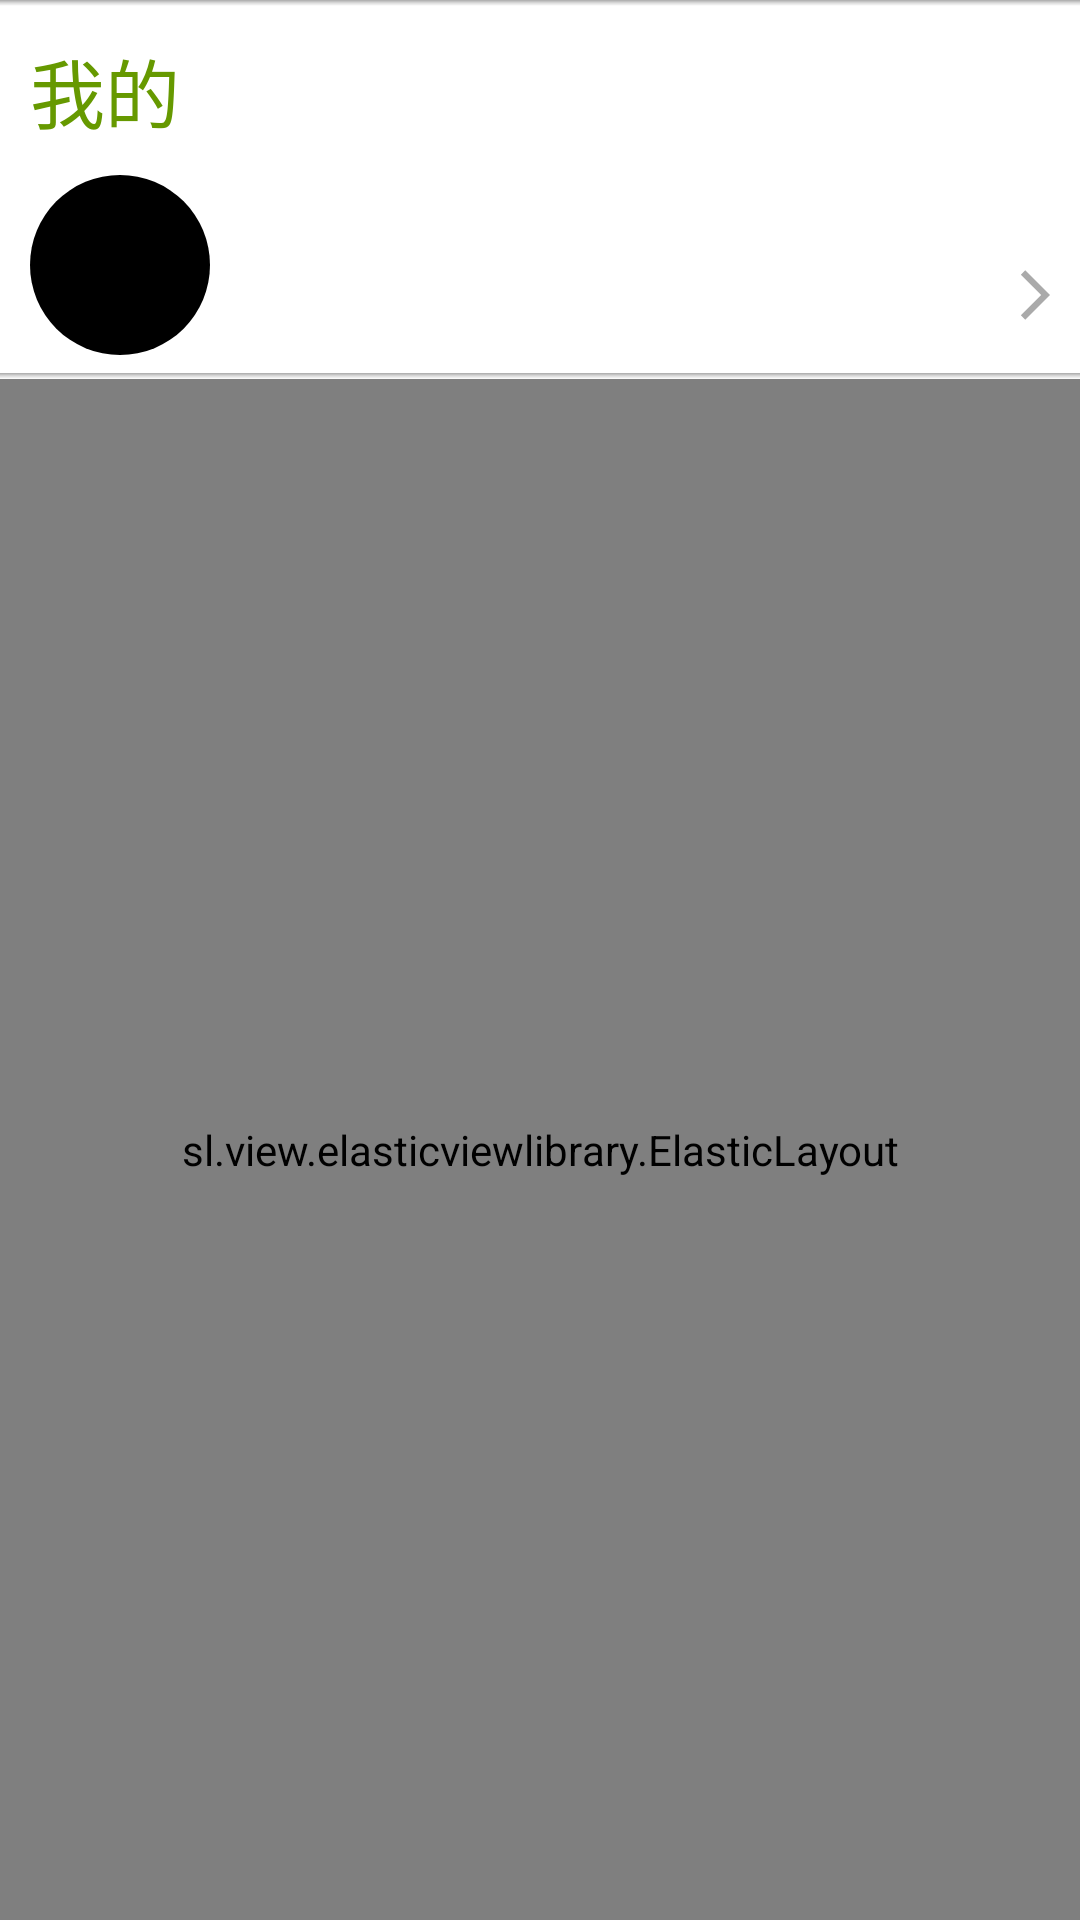

Reconstruct the res/layout file that produces this screen, plus the resources it refers to.
<!-- AndroidManifest.xml: application theme AppTheme -->
<!-- res/layout/fragment_minepage_layout.xml -->
<?xml version="1.0" encoding="utf-8"?>
<LinearLayout xmlns:android="http://schemas.android.com/apk/res/android"
    xmlns:app="http://schemas.android.com/apk/res-auto"
    android:layout_width="match_parent"
    android:layout_height="match_parent"
    xmlns:tools="http://schemas.android.com/tools"
    android:orientation="vertical">

    <LinearLayout
        android:layout_width="match_parent"
        android:layout_height="wrap_content"
        android:orientation="vertical">

        <View
            android:layout_width="match_parent"
            android:layout_height="2dp"
            android:background="@drawable/line_shape" />

        <RelativeLayout
            android:layout_width="match_parent"
            android:layout_height="wrap_content"
            android:paddingStart="10dp"
            android:paddingTop="10dp"
            android:paddingEnd="10dp">

            <TextView
                android:layout_width="wrap_content"
                android:layout_height="wrap_content"
                android:text="我的"
                android:textColor="@color/colorPrimary"
                android:textSize="25sp" />

            <ImageView
                android:id="@+id/mineSetting"
                android:layout_width="20dp"
                android:visibility="gone"
                android:layout_height="20dp"
                android:layout_alignParentEnd="true"
                android:src="@drawable/triangle_shape"
                app:tint="@color/colorPrimary" />

        </RelativeLayout>


        <RelativeLayout
            android:id="@+id/userTab"
            android:layout_width="match_parent"
            android:layout_height="wrap_content"
            android:layout_marginTop="10dp"
            android:gravity="center"
            android:paddingStart="10dp"
            android:paddingEnd="10dp">

            <ImageView
                android:id="@+id/mineAvatar"
                android:layout_width="60dp"
                android:transitionName="mineAvatar"
                android:layout_height="60dp"
                android:background="@drawable/picture_circular_shpae" />

            <LinearLayout
                android:layout_toEndOf="@+id/mineAvatar"
                android:layout_width="wrap_content"
                android:layout_height="wrap_content"
                android:layout_gravity="bottom"
                android:layout_marginStart="20dp"
                android:layout_marginEnd="20dp"
                android:layout_marginBottom="10dp"
                android:orientation="vertical">

                <TextView
                    android:id="@+id/mineNick"
                    android:layout_width="match_parent"
                    android:layout_height="wrap_content"
                    android:layout_marginBottom="10dp"
                    android:textColor="@color/colorPrimary"
                    android:textSize="20sp"
                    android:textStyle="bold" />

                <TextView
                    android:id="@+id/mineEmail"
                    android:layout_width="match_parent"
                    android:layout_height="wrap_content"/>

            </LinearLayout>

            <ImageView
                android:layout_alignParentEnd="true"
                android:rotation="180"
                android:layout_marginTop="30dp"
                android:src="@drawable/ic_arrow_back_gray"
                android:layout_width="20dp"
                android:layout_height="20dp"/>

        </RelativeLayout>

    </LinearLayout>

    <View
        android:layout_width="match_parent"
        android:layout_height="2dp"
        android:background="@drawable/line_shape" />

    <sl.view.elasticviewlibrary.ElasticLayout
        android:layout_width="match_parent"
        android:layout_height="match_parent"
        android:orientation="vertical">

        <androidx.core.widget.NestedScrollView
            android:layout_width="match_parent"
            android:layout_height="match_parent">

            <LinearLayout
                android:layout_width="match_parent"
                android:layout_height="match_parent"
                android:orientation="vertical">

                <RelativeLayout
                    android:id="@+id/mineCheckNewVersion"
                    android:layout_width="match_parent"
                    android:layout_height="wrap_content"
                    android:gravity="center_vertical"
                    android:paddingStart="10dp"
                    android:paddingTop="10dp"
                    android:paddingEnd="10dp">

                    <TextView
                        android:layout_width="wrap_content"
                        android:layout_height="wrap_content"
                        android:text="检查更新"
                        android:textSize="18sp" />

                    <ImageView
                        android:layout_width="wrap_content"
                        android:layout_height="wrap_content"
                        android:layout_alignParentEnd="true"
                        android:rotation="180"
                        android:src="@drawable/ic_arrow_back_gray" />
                </RelativeLayout>

                <RelativeLayout
                    android:id="@+id/mineClearCache"
                    android:layout_width="match_parent"
                    android:layout_height="wrap_content"
                    android:gravity="center_vertical"
                    android:layout_marginTop="10dp"
                    android:paddingStart="10dp"
                    android:paddingTop="10dp"
                    android:paddingEnd="10dp">

                    <TextView
                        android:layout_width="wrap_content"
                        android:layout_height="wrap_content"
                        android:text="清空缓存"
                        android:textSize="18sp" />

                    <ImageView
                        android:layout_width="wrap_content"
                        android:layout_height="wrap_content"
                        android:layout_alignParentEnd="true"
                        android:rotation="180"
                        android:src="@drawable/ic_arrow_back_gray" />
                </RelativeLayout>

                <RelativeLayout
                    android:id="@+id/download"
                    android:layout_width="match_parent"
                    android:layout_height="wrap_content"
                    android:gravity="center_vertical"
                    android:layout_marginTop="10dp"
                    android:paddingStart="10dp"
                    android:paddingTop="10dp"
                    android:paddingEnd="10dp">

                    <TextView
                        android:layout_width="wrap_content"
                        android:layout_height="wrap_content"
                        android:text="下载管理"
                        android:textSize="18sp" />

                    <ImageView
                        android:layout_width="wrap_content"
                        android:layout_height="wrap_content"
                        android:layout_alignParentEnd="true"
                        android:rotation="180"
                        android:src="@drawable/ic_arrow_back_gray" />

                </RelativeLayout>

                <RelativeLayout
                    android:id="@+id/logout"
                    android:layout_width="match_parent"
                    android:layout_height="wrap_content"
                    android:gravity="center_vertical"
                    android:layout_marginTop="10dp"
                    android:paddingStart="10dp"
                    android:paddingTop="10dp"
                    android:paddingEnd="10dp">

                    <TextView
                        android:layout_width="wrap_content"
                        android:layout_height="wrap_content"
                        android:text="退出登录"
                        android:textSize="18sp" />

                    <ImageView
                        android:layout_width="wrap_content"
                        android:layout_height="wrap_content"
                        android:layout_alignParentEnd="true"
                        android:rotation="180"
                        android:src="@drawable/ic_arrow_back_gray" />

                </RelativeLayout>

            </LinearLayout>

        </androidx.core.widget.NestedScrollView>

    </sl.view.elasticviewlibrary.ElasticLayout>

</LinearLayout>
<!-- resources referenced by this layout -->
<resources>
  <color name="colorPrimary">#669900</color>
  <!-- drawable ic_arrow_back_gray (drawable) -->
  <vector xmlns:android="http://schemas.android.com/apk/res/android"
      android:width="24dp"
      android:height="24dp"
      android:viewportWidth="24"
      android:viewportHeight="24">
    <path
        android:fillColor="@android:color/darker_gray"
        android:pathData="M11.67,3.87L9.9,2.1 0,12l9.9,9.9 1.77,-1.77L3.54,12z"/>
  </vector>
  <!-- drawable line_shape (drawable) -->
  <?xml version="1.0" encoding="utf-8"?>
  <shape android:shape="rectangle" xmlns:android="http://schemas.android.com/apk/res/android">
      <gradient android:startColor="@android:color/darker_gray" android:centerColor="#DCDCDC" android:endColor="@android:color/transparent" android:type="linear" android:angle="270"/>
      <size android:height="5dp"/>
  </shape>
  <!-- drawable picture_circular_shpae (drawable) -->
  <?xml version="1.0" encoding="utf-8"?>
  <shape xmlns:android="http://schemas.android.com/apk/res/android">
      <corners android:radius="50dp"/>
      <solid android:color="@android:color/black"/>
  </shape>
  <!-- drawable triangle_shape (drawable) -->
  <?xml version="1.0" encoding="utf-8"?>
  <layer-list xmlns:android="http://schemas.android.com/apk/res/android">
      
          <item>
              <rotate
                  android:fromDegrees="45"
                  android:pivotX="135%"
                  android:pivotY="15%">
                  <shape android:shape="rectangle">
                      <size
                          android:width="16dp"
                          android:height="16dp" />
                      <solid android:color="?android:attr/textColorPrimary" />
                  </shape>
              </rotate>
          </item>
  </layer-list>
  <style name="AppTheme" parent="Theme.AppCompat.Light.NoActionBar">
          
          <item name="android:windowContentTransitions">true</item>
          <item name="android:windowActivityTransitions">true</item>
          <item name="android:windowBackground">@color/backGroundColor</item>
          <item name="colorPrimaryDark">@color/colorPrimaryDark</item>
          <item name="colorAccent">@color/colorPrimary</item>
          <item name="backgroundColor">@android:color/white</item>
          <item name="editTextColor">@android:color/black</item>
          <item name="boxBackgroundColor">#fff</item>
          <item name="android:textColorPrimary">@android:color/black</item>
          <item name="android:textColorSecondary">@android:color/white</item>
          <item name="android:fillColor">#DCDCDC</item>
          <item name="itemFillColor">#fff</item>
          <item name="colorControlNormal">#a000</item>
          <item name="popupMenuStyle">@style/popupMenuStyle</item>
      </style>
  <color name="backGroundColor">#fff</color>
  <color name="colorPrimaryDark">@android:color/white</color>
  <style name="popupMenuStyle" parent="TextAppearance.AppCompat.Light.Widget.PopupMenu.Small">
          <item name="colorOnBackground">#aaa</item>
      </style>
</resources>
